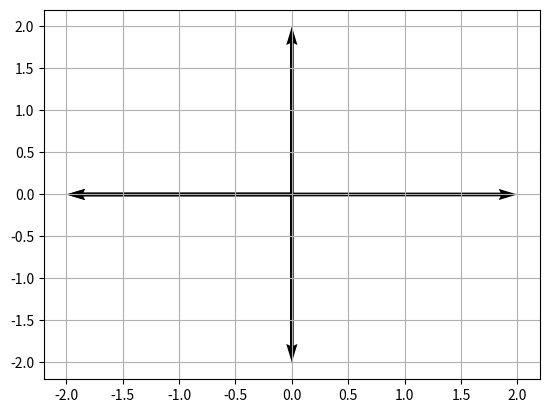

Source code (Python):
import matplotlib.pyplot as plt

class Vector2D:
    def __init__(self, x, y):
        self.x = x
        self.y = y

    def __add__(self, other):
        return Vector2D(self.x + other.x, self.y + other.y)

    def __sub__(self, other):
        return Vector2D(self.x - other.x, self.y - other.y)

    def __mul__(self, scalar):
        return Vector2D(self.x * scalar, self.y * scalar)

    def __repr__(self):
        return f"Vector2D({self.x}, {self.y})"

    def plot(self, ax, **kwargs):
        ax.quiver(0, 0, self.x, self.y, angles='xy', scale_units='xy', scale=1, **kwargs)
        ax.grid()

def plot_vectors(vectors):
    fig, ax = plt.subplots()
    max_x = max([abs(vector.x) for vector in vectors])
    max_y = max([abs(vector.y) for vector in vectors])
    limit = max(max_x, max_y) * 1.1  # Adding 10% padding for better visualization

    for vector in vectors:
        vector.plot(ax)

    ax.set_xlim(-limit, limit)
    ax.set_ylim(-limit, limit)
    plt.show()

# Example usage
if __name__ == "__main__":
    v1 = Vector2D(0, 2)
    v2 = Vector2D(2, 0)
    v3 = Vector2D(-2, 0)
    v4 = Vector2D(0, -2)
    v5 = Vector2D(0, 2) - Vector2D(2, 2)

    vectors = [v1, v2, v3, v4, v5]
    plot_vectors(vectors)